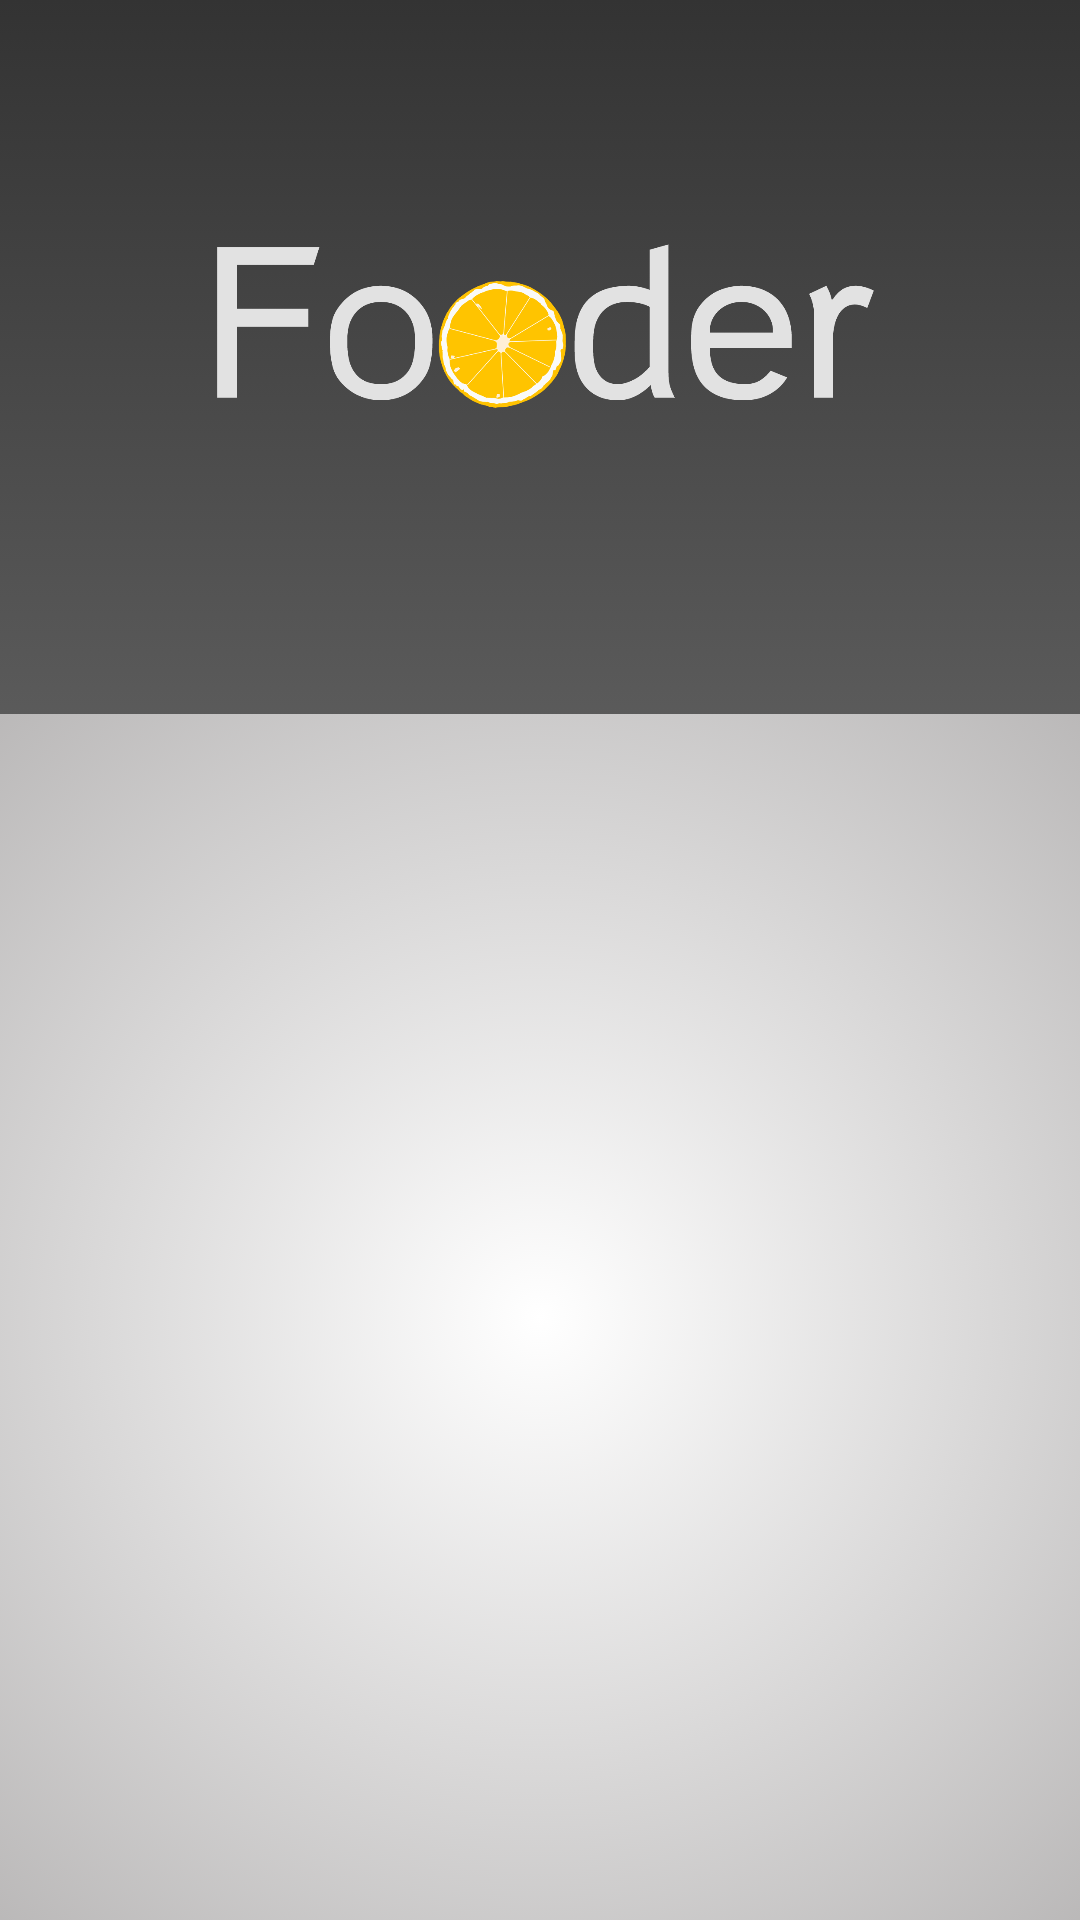

This screen was rendered from an Android layout file. Write that file and the resources it references.
<!-- AndroidManifest.xml: application theme AppTheme -->
<!-- res/layout/activity_login.xml -->
<?xml version="1.0" encoding="utf-8"?>
<RelativeLayout xmlns:android="http://schemas.android.com/apk/res/android"
    xmlns:app="http://schemas.android.com/apk/res-auto"
    android:layout_width="match_parent"
    android:layout_height="wrap_content"
    android:orientation="vertical"
    android:background="@drawable/background">


    <ImageView
        android:id="@+id/logo"
        android:layout_width="wrap_content"
        android:layout_height="150dp"
        android:src="@drawable/logo"
        android:layout_marginTop="40dp"/>

    <android.support.design.widget.TabLayout
        android:id="@+id/tablayout"
        android:layout_width="match_parent"
        android:layout_height="wrap_content"
        android:layout_below="@+id/logo"
        app:tabMode="fixed"
        style="@style/LoginTabStyle"/>


    <android.support.v4.view.ViewPager
        android:id="@+id/viewpager"
        android:layout_width="match_parent"
        android:layout_height="wrap_content"
        android:layout_below="@+id/tablayout"
        android:background="@drawable/viewpagerbackground"/>
</RelativeLayout>
<!-- resources referenced by this layout -->
<resources>
  <!-- drawable background (drawable) -->
  <?xml version="1.0" encoding="utf-8"?>
  <selector xmlns:android="http://schemas.android.com/apk/res/android">
      <item> <shape xmlns:android="http://schemas.android.com/apk/res/android"
          android:shape="rectangle">
          <gradient android:type="linear"
              android:angle="90"
              android:startColor="#9d9d9d"
              android:useLevel="true"
              android:endColor="#333333" />
      </shape>
  
      </item>
  </selector>
  <!-- drawable logo: png bitmap (drawable, 69137 bytes) -->
  <!-- drawable viewpagerbackground (drawable) -->
  <?xml version="1.0" encoding="utf-8"?>
  <selector xmlns:android="http://schemas.android.com/apk/res/android">
      <item>
          <shape xmlns:android="http://schemas.android.com/apk/res/android"
              android:shape="rectangle">
              <gradient android:type="radial"
                  android:gradientRadius="300dp"
                  android:startColor="#ffffff"
                  android:endColor="#b3b1b1" />
          </shape>
      </item>
  </selector>
  <style name="LoginTabStyle" parent="Widget.Design.TabLayout">
          <item name="tabTextAppearance">@style/MyCustomTabText</item>
      </style>
  <style name="AppTheme" parent="Theme.AppCompat.DayNight.NoActionBar">
          
          <item name="colorPrimary">@color/colorPrimary</item>
          <item name="colorPrimaryDark">@color/colorPrimaryDark</item>
          <item name="colorAccent">@color/colorAccent</item>
      </style>
  <style name="MyCustomTabText" parent="TextAppearance.AppCompat.Button">
          <item name="android:textSize">14sp</item>
          <item name="android:textColor">@color/colorAccent</item>
      </style>
  <color name="colorPrimary">#3F51B5</color>
  <color name="colorPrimaryDark">#222222</color>
  <color name="colorAccent">#ffffff</color>
</resources>
